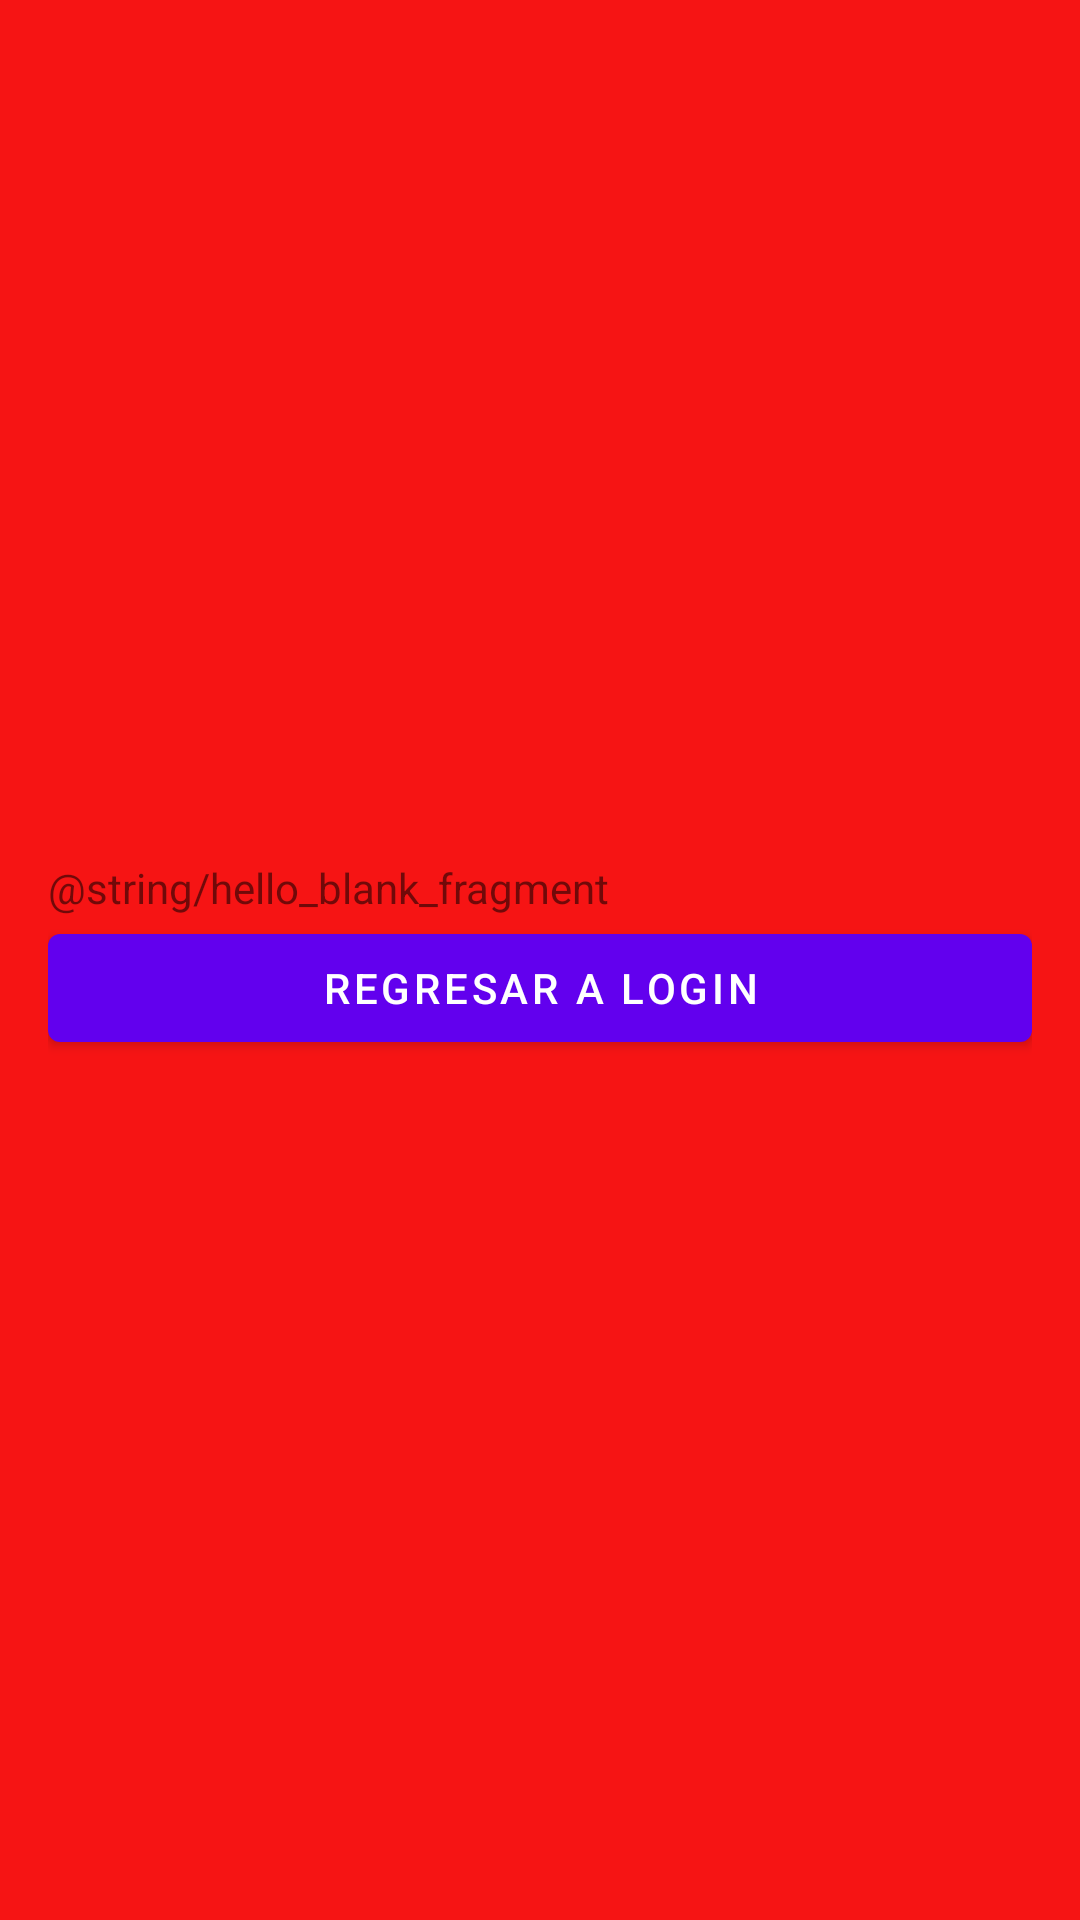

Write the Android layout XML for this screen, with the resource values it uses.
<!-- AndroidManifest.xml: application theme Theme.Practica1AndroidAvanzado -->
<!-- res/layout/fragment_error.xml -->
<?xml version="1.0" encoding="utf-8"?>
<FrameLayout xmlns:android="http://schemas.android.com/apk/res/android"
    xmlns:tools="http://schemas.android.com/tools"
    xmlns:app="http://schemas.android.com/apk/res-auto"
    android:layout_width="match_parent"
    android:layout_height="match_parent"
    android:background="@color/rojo"
    tools:context=".FragmentError">

    
    <LinearLayout
        android:id="@+id/linearLayoutLogin"
        android:layout_width="match_parent"
        android:layout_height="match_parent"
        android:gravity="center|center_horizontal"
        android:orientation="vertical"
        android:padding="16dp"
        app:layout_constraintBottom_toBottomOf="parent"
        app:layout_constraintEnd_toEndOf="parent"
        app:layout_constraintStart_toStartOf="parent"
        app:layout_constraintTop_toTopOf="parent">

    <TextView
        android:layout_width="match_parent"
        android:layout_height="wrap_content"
        android:text="@string/hello_blank_fragment" />


        <com.google.android.material.button.MaterialButton
            android:id="@+id/goToLoginButton"
            android:layout_width="match_parent"
            android:layout_height="wrap_content"
            android:text="Regresar a Login" />

    </LinearLayout>
</FrameLayout>
<!-- resources referenced by this layout -->
<resources>
  <color name="rojo">#F61414</color>
  <style name="Theme.Practica1AndroidAvanzado" parent="Theme.MaterialComponents.DayNight.DarkActionBar">
          
          <item name="colorPrimary">@color/purple_500</item>
          <item name="colorPrimaryVariant">@color/purple_700</item>
          <item name="colorOnPrimary">@color/white</item>
          
          <item name="colorSecondary">@color/teal_200</item>
          <item name="colorSecondaryVariant">@color/teal_700</item>
          <item name="colorOnSecondary">@color/black</item>
          
          <item name="android:statusBarColor" tools:targetApi="l">?attr/colorPrimaryVariant</item>
          
  
          <item name="android:windowFullscreen">true</item>
      </style>
  <color name="purple_500">#FF6200EE</color>
  <color name="purple_700">#FF3700B3</color>
  <color name="white">#FFFFFFFF</color>
  <color name="teal_200">#FF03DAC5</color>
  <color name="teal_700">#FF018786</color>
  <color name="black">#FF000000</color>
</resources>
